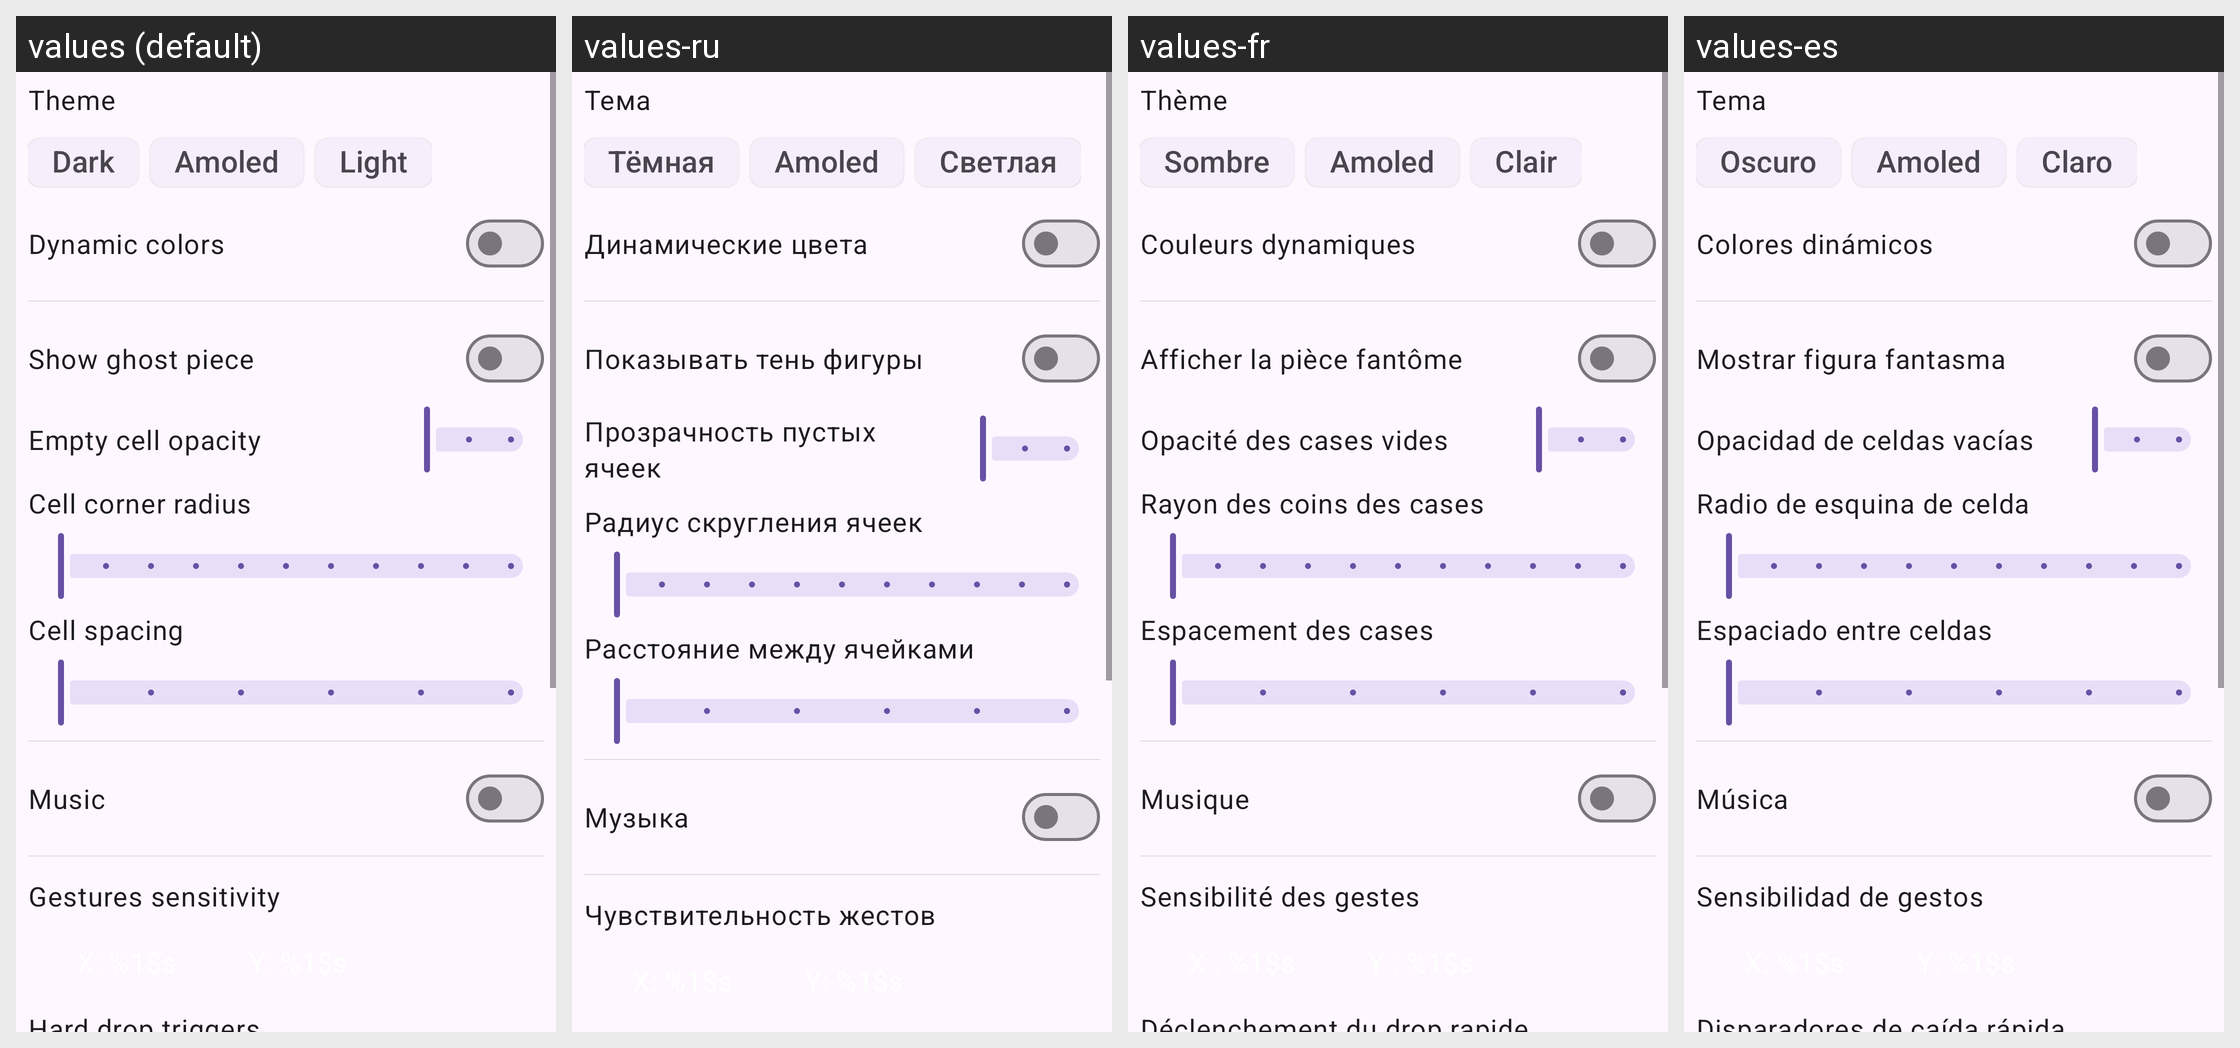

Translations of the strings shown on this Android screen, per locale in the grid:
Android screen res/layout/fragment_settings.xml rendered under 4 locales, left to right: values (default), values-ru, values-fr, values-es. Device: Nexus 5 (rendered at 1080×1920; each locale shown at half size, 540×960, under a caption strip naming it); theme Theme.Tetramine.
Other locales in the repository, not shown: values-de.
Strings drawn on this screen, with the default value and each locale's value (text and hints the layout hard-codes, and strings that could not be matched under every locale, appear in the picture but are not listed):

theme
  values: Theme
  values-ru: Тема
  values-fr: Thème
  values-es: Tema

dark
  values: Dark
  values-ru: Тёмная
  values-fr: Sombre
  values-es: Oscuro

extra_dark
  values: Amoled
  values-ru: Amoled
  values-fr: Amoled
  values-es: Amoled

light
  values: Light
  values-ru: Светлая
  values-fr: Clair
  values-es: Claro

dynamic_colors
  values: Dynamic colors
  values-ru: Динамические цвета
  values-fr: Couleurs dynamiques
  values-es: Colores dinámicos

show_ghost_piece
  values: Show ghost piece
  values-ru: Показывать тень фигуры
  values-fr: Afficher la pièce fantôme
  values-es: Mostrar figura fantasma

empty_cell_opacity
  values: Empty cell opacity
  values-ru: Прозрачность пустых ячеек
  values-fr: Opacité des cases vides
  values-es: Opacidad de celdas vacías

cell_corner_radius
  values: Cell corner radius
  values-ru: Радиус скругления ячеек
  values-fr: Rayon des coins des cases
  values-es: Radio de esquina de celda

cell_spacing
  values: Cell spacing
  values-ru: Расстояние между ячейками
  values-fr: Espacement des cases
  values-es: Espaciado entre celdas

music
  values: Music
  values-ru: Музыка
  values-fr: Musique
  values-es: Música

sensitivity
  values: Gestures sensitivity
  values-ru: Чувствительность жестов
  values-fr: Sensibilité des gestes
  values-es: Sensibilidad de gestos
